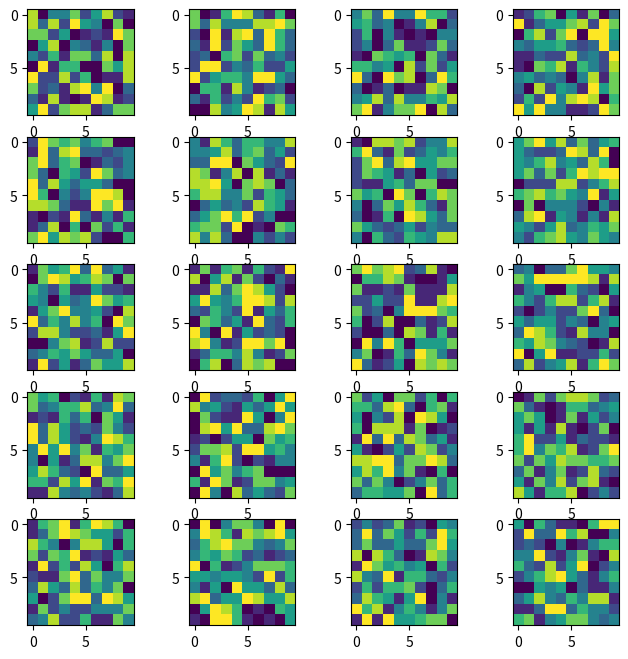

Python code for this plot:
#!/usr/bin/env python

import numpy as np
import matplotlib.pyplot as plt

w=10
h=10
fig=plt.figure(figsize=(8, 8))
columns = 4
rows = 5
for i in range(1, columns*rows +1):
    img = np.random.randint(10, size=(h,w))
    fig.add_subplot(rows, columns, i)
    plt.imshow(img)
plt.show()